The GitHub repository jonxjonx/LED_Panel_Classification contains a labelled image folder "data" with 4 categories: black, blue, green, red. Examples follow, each with its label.

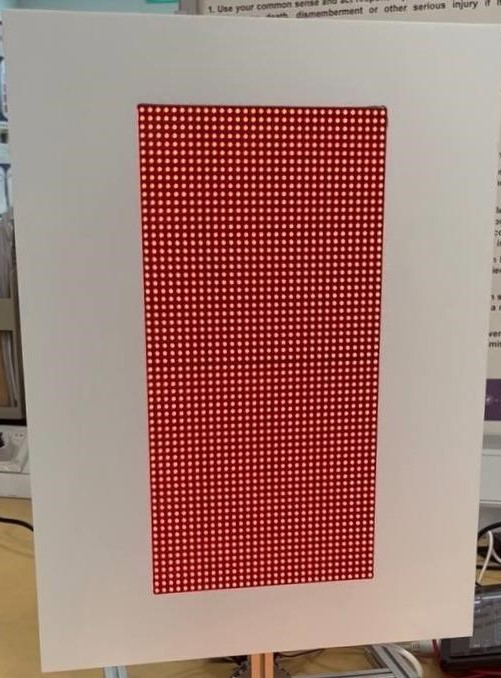
Label: red

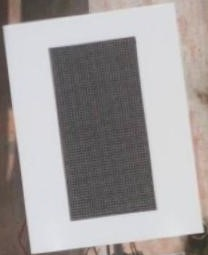
Label: black

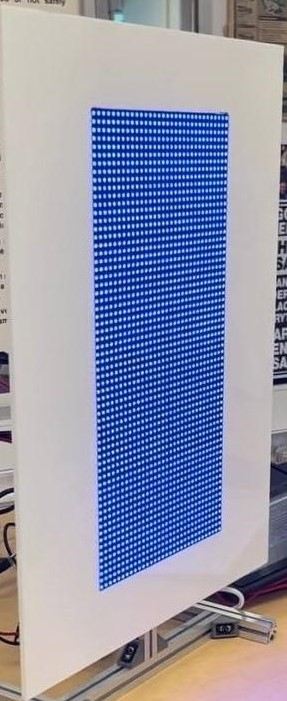
Label: blue

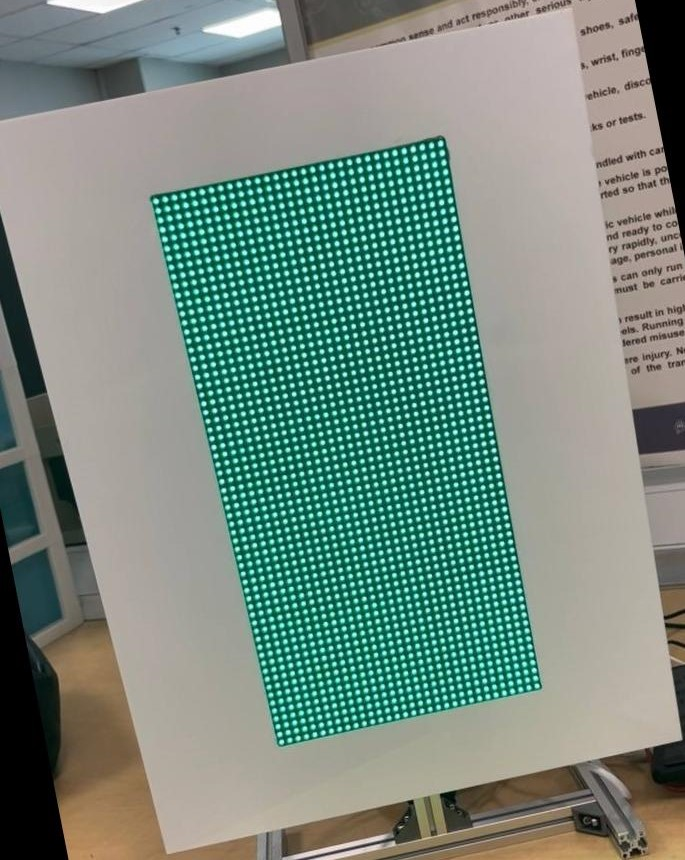
Label: green

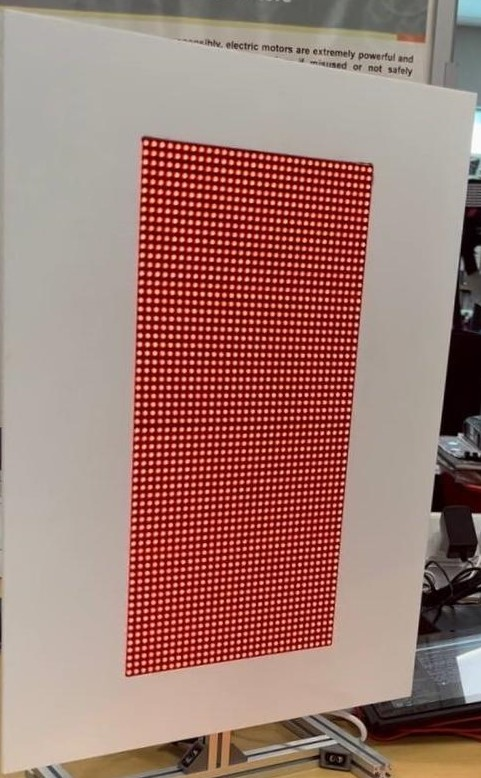
Label: red

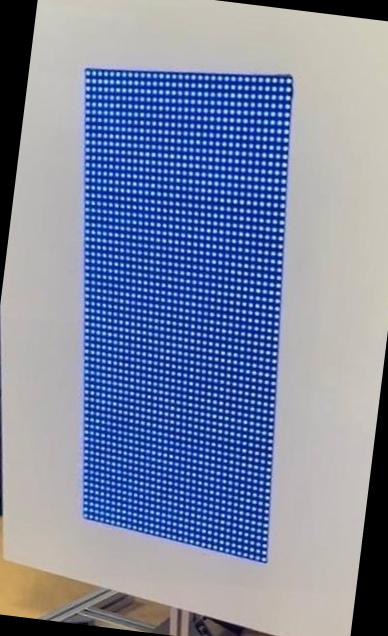
Label: blue
